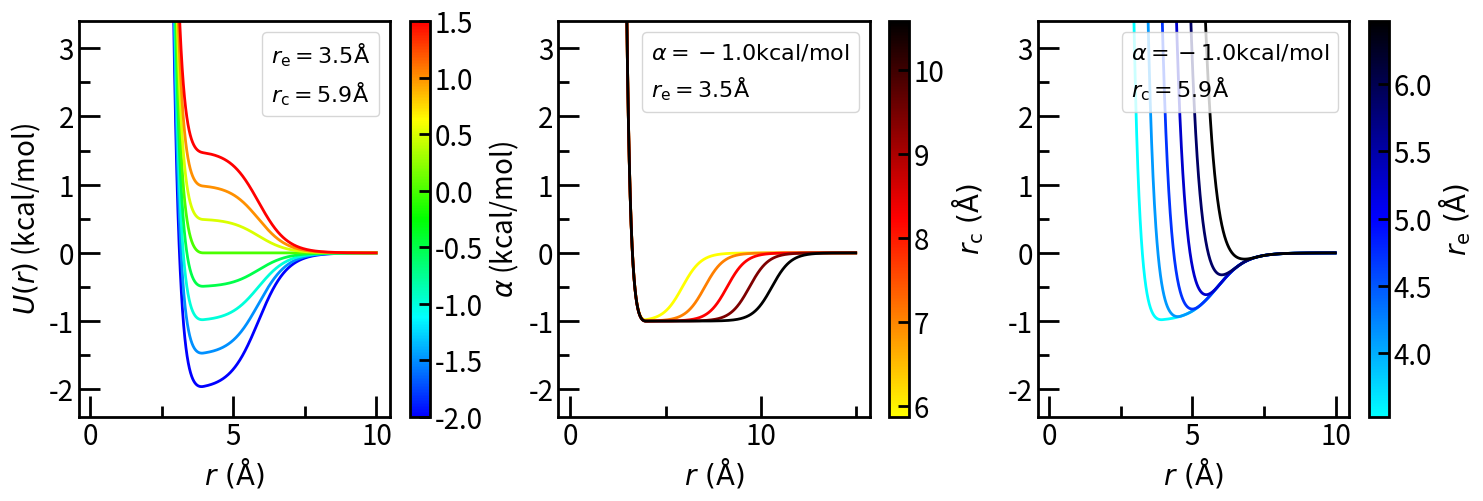
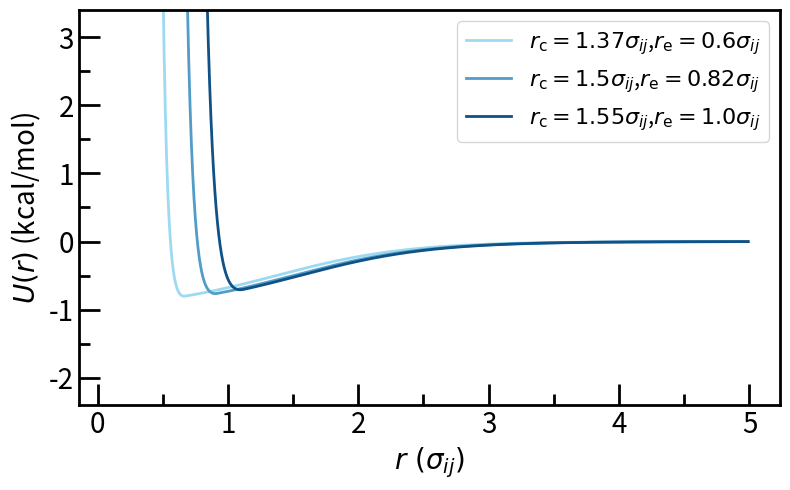
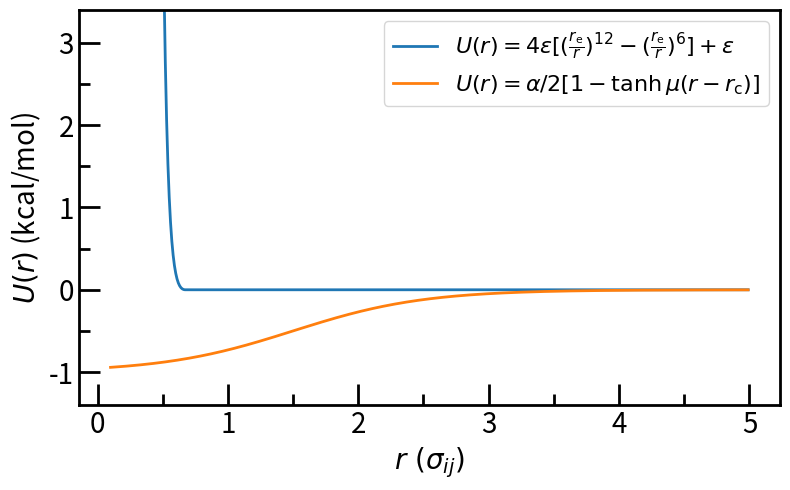

These charts were generated, in order, by the following Python code:
""""""
import numpy as np
import matplotlib.pyplot as plt
from matplotlib.colors import LinearSegmentedColormap
from mpl_toolkits.axes_grid1 import make_axes_locatable
from matplotlib.pyplot import MultipleLocator
from matplotlib.collections import LineCollection
from matplotlib import colors
from matplotlib.ticker import LogLocator,LogFormatter,AutoMinorLocator

""""""
figname='pot'
sgm=5.88

""""""
def lj(x,eps=0.2,alf=-1.0,re=0.6*sgm,rc=1.0*sgm,mu=1):
    ljlmd=4*eps*((re/x)**12-(re/x)**6)+eps
    ljlmdcut=ljlmd*(1-np.heaviside(x-2**(1/6)*re,0))
    soft=alf/2*(1-np.tanh(mu*(x-rc)))
    return ljlmdcut+soft

alf=np.arange(-2,2,0.5)
rc=np.arange(1.0,1.9,0.2)*sgm
re=np.arange(0.6,1.1,0.1)*sgm

""""""
plt.figure(figsize=(15,5))
wth=2
size=20
lenmaj=15
lenmin=8
xtick=0.1
ytick=20
# ytick=0.002

color=[(0,0,1),(0,1,1),(0,1,0),(1,1,0),(1,0,0)]
nodes=[0.00,1/4,2/4,3/4,1.00]
cmap=LinearSegmentedColormap.from_list('custom_cmap',list(zip(nodes,color)))
norm=colors.Normalize(vmin=np.min(alf),vmax=np.max(alf))
ax=plt.subplot(1,3,1)
x=np.arange(0.1,10,0.01)
for i in range(len(alf)):
    normc=norm(alf[i])
    rgb=cmap(normc)
    ax.plot(x,lj(x,alf=alf[i]),color=rgb,linewidth=wth)
ax.plot([],[],label='$r_\\mathrm{e}=%.1f\\mathrm{\\AA}$'%(0.6*sgm))
ax.plot([],[],label='$r_\\mathrm{c}=%.1f\\mathrm{\\AA}$'%(1.0*sgm))
ax.autoscale()
ax.minorticks_on()
ax.tick_params(axis='both',which='major',direction='in',width=wth,length=lenmaj,labelsize=size)
ax.tick_params(axis='both',which='minor',direction='in',width=wth,length=lenmin,labelsize=size)
ax.xaxis.set_minor_locator(AutoMinorLocator(2))
ax.yaxis.set_minor_locator(AutoMinorLocator(2))
ax.spines['bottom'].set_linewidth(wth)
ax.spines['top'].set_linewidth(wth)
ax.spines['left'].set_linewidth(wth)
ax.spines['right'].set_linewidth(wth)
ax.set_ylim(-2.4,3.4)
ax.set_xlabel('$r~(\\mathrm{\\AA})$',fontsize=size)
ax.set_ylabel('$U(r)$ (kcal/mol)',fontsize=size)
ax.legend(loc='upper right',fontsize=0.8*size,handlelength=0.0,handletextpad=0.0)
sm=plt.cm.ScalarMappable(cmap=cmap,norm=norm)
sm.set_array([])
cbar=plt.colorbar(sm,ax=plt.gca())
cbar.set_label('$\\alpha$ (kcal/mol)',fontsize=size)
# cbar.ax1.yaxis.set_major_locator(LogLocator(subs='all'))  ### For color parameters with small range, without spanning multiple orders of magnitude.
# cbar.ax1.yaxis.set_major_formatter(LogFormatter(minor_thresholds=(2,1))) ### For color parameters with small range, without spanning multiple orders of magnitude.
cbar.ax.tick_params(labelsize=size,direction='in',width=wth,length=lenmin)
cbar.outline.set_linewidth(wth)

color=[(1,1,0),(1,0,0),(0,0,0)]
nodes=[0.00,1/2,1.00]
cmap=LinearSegmentedColormap.from_list('custom_cmap',list(zip(nodes,color)))
norm=colors.Normalize(vmin=np.min(rc),vmax=np.max(rc))
ax=plt.subplot(1,3,2)
x=np.arange(0.1,15,0.01)
for i in range(len(rc)):
    normc=norm(rc[i])
    rgb=cmap(normc)
    ax.plot(x,lj(x,rc=rc[i]),color=rgb,linewidth=wth)
ax.plot([],[],label='$\\alpha=%.1f\\mathrm{kcal/mol}$'%(-1.0))
ax.plot([],[],label='$r_\\mathrm{e}=%.1f\\mathrm{\\AA}$'%(0.6*sgm))
ax.autoscale()
ax.minorticks_on()
ax.tick_params(axis='both',which='major',direction='in',width=wth,length=lenmaj,labelsize=size)
ax.tick_params(axis='both',which='minor',direction='in',width=wth,length=lenmin,labelsize=size)
ax.xaxis.set_minor_locator(AutoMinorLocator(2))
ax.yaxis.set_minor_locator(AutoMinorLocator(2))
ax.spines['bottom'].set_linewidth(wth)
ax.spines['top'].set_linewidth(wth)
ax.spines['left'].set_linewidth(wth)
ax.spines['right'].set_linewidth(wth)
ax.set_ylim(-2.4,3.4)
ax.set_xlabel('$r~(\\mathrm{\\AA})$',fontsize=size)
ax.legend(loc='upper right',fontsize=0.8*size,handlelength=0.0,handletextpad=0.0)
sm=plt.cm.ScalarMappable(cmap=cmap,norm=norm)
sm.set_array([])
cbar=plt.colorbar(sm,ax=plt.gca())
cbar.set_label('$r_\\mathrm{c}~(\\mathrm{\\AA})$',fontsize=size)
# cbar.ax1.yaxis.set_major_locator(LogLocator(subs='all'))  ### For color parameters with small range, without spanning multiple orders of magnitude.
# cbar.ax1.yaxis.set_major_formatter(LogFormatter(minor_thresholds=(2,1))) ### For color parameters with small range, without spanning multiple orders of magnitude.
cbar.ax.tick_params(labelsize=size,direction='in',width=wth,length=lenmin)
cbar.outline.set_linewidth(wth)

color=[(0,1,1),(0,0,1),(0,0,0)]
nodes=[0.00,1/2,1.00]
cmap=LinearSegmentedColormap.from_list('custom_cmap',list(zip(nodes,color)))
norm=colors.Normalize(vmin=np.min(re),vmax=np.max(re))
ax=plt.subplot(1,3,3)
x=np.arange(0.1,10,0.01)
for i in range(len(re)):
    normc=norm(re[i])
    rgb=cmap(normc)
    ax.plot(x,lj(x,re=re[i]),color=rgb,linewidth=wth)
ax.plot([],[],label='$\\alpha=%.1f\\mathrm{kcal/mol}$'%(-1.0))
ax.plot([],[],label='$r_\\mathrm{c}=%.1f\\mathrm{\\AA}$'%(1.0*sgm))
ax.autoscale()
ax.minorticks_on()
ax.tick_params(axis='both',which='major',direction='in',width=wth,length=lenmaj,labelsize=size)
ax.tick_params(axis='both',which='minor',direction='in',width=wth,length=lenmin,labelsize=size)
ax.xaxis.set_minor_locator(AutoMinorLocator(2))
ax.yaxis.set_minor_locator(AutoMinorLocator(2))
ax.spines['bottom'].set_linewidth(wth)
ax.spines['top'].set_linewidth(wth)
ax.spines['left'].set_linewidth(wth)
ax.spines['right'].set_linewidth(wth)
ax.set_ylim(-2.4,3.4)
ax.set_xlabel('$r~(\\mathrm{\\AA})$',fontsize=size)
ax.legend(loc='upper right',fontsize=0.8*size,handlelength=0.0,handletextpad=0.0)
sm=plt.cm.ScalarMappable(cmap=cmap,norm=norm)
sm.set_array([])
cbar=plt.colorbar(sm,ax=plt.gca())
cbar.set_label('$r_\\mathrm{e}~(\\mathrm{\\AA})$',fontsize=size)
# cbar.ax1.yaxis.set_major_locator(LogLocator(subs='all'))  ### For color parameters with small range, without spanning multiple orders of magnitude.
# cbar.ax1.yaxis.set_major_formatter(LogFormatter(minor_thresholds=(2,1))) ### For color parameters with small range, without spanning multiple orders of magnitude.
cbar.ax.tick_params(labelsize=size,direction='in',width=wth,length=lenmin)
cbar.outline.set_linewidth(wth)

plt.tight_layout()
plt.savefig(f'{figname}.png',format='png')
plt.savefig(f'{figname}.pdf',format='pdf')
plt.show()

plt.figure(figsize=(8,5))
wth=2
size=20
lenmaj=15
lenmin=8
xtick=0.1
ytick=20
color=['#105186','#3D86B6','#67B3DA','#9DDAF2']
nodes=[0/3,1/3,2/3,3/3]
cmap=LinearSegmentedColormap.from_list('custom_cmap',list(zip(nodes,color)))

ax=plt.subplot(1,1,1)
x=np.arange(0.1,5,0.01)
ax.plot(x,lj(x,rc=1.37,re=0.6),linewidth=wth,color=cmap(1.0),label='$r_\\mathrm{c}=1.37\\sigma_{ij}$,$r_\\mathrm{e}=0.6\\sigma_{ij}$')
ax.plot(x,lj(x,rc=1.5,re=0.82),linewidth=wth,color=cmap(0.5),label='$r_\\mathrm{c}=1.5\\sigma_{ij}$,$r_\\mathrm{e}=0.82\\sigma_{ij}$')
ax.plot(x,lj(x,rc=1.55,re=1.0),linewidth=wth,color=cmap(0.0),label='$r_\\mathrm{c}=1.55\\sigma_{ij}$,$r_\\mathrm{e}=1.0\\sigma_{ij}$')
ax.autoscale()
ax.minorticks_on()
ax.tick_params(axis='both',which='major',direction='in',width=wth,length=lenmaj,labelsize=size)
ax.tick_params(axis='both',which='minor',direction='in',width=wth,length=lenmin,labelsize=size)
ax.xaxis.set_minor_locator(AutoMinorLocator(2))
ax.yaxis.set_minor_locator(AutoMinorLocator(2))
ax.spines['bottom'].set_linewidth(wth)
ax.spines['top'].set_linewidth(wth)
ax.spines['left'].set_linewidth(wth)
ax.spines['right'].set_linewidth(wth)
ax.set_ylim(-2.4,3.4)
ax.set_xlabel('$r~(\\sigma_{ij})$',fontsize=size)
ax.set_ylabel('$U(r)$ (kcal/mol)',fontsize=size)
ax.legend(loc='upper right',fontsize=0.8*size)

plt.tight_layout()
plt.savefig(f'{figname}_2.png',format='png')
plt.savefig(f'{figname}_2.pdf',format='pdf')
plt.show()

def ljlmdcut(x,eps=0.2,re=0.6*sgm):
    ljlmd=4*eps*((re/x)**12-(re/x)**6)+eps
    ljlmdcut=ljlmd*(1-np.heaviside(x-2**(1/6)*re,0))
    return ljlmdcut
def soft(x,alf=-1.0,rc=1.0*sgm,mu=1):
    soft=alf/2*(1-np.tanh(mu*(x-rc)))
    return soft

plt.figure(figsize=(8,5))
wth=2
size=20
lenmaj=15
lenmin=8
xtick=0.1
ytick=20

ax=plt.subplot(1,1,1)
x=np.arange(0.1,5,0.01)
ax.plot(x,ljlmdcut(x,re=0.6),linewidth=wth,label='$U(r)=4\\epsilon[(\\frac{r_\\mathrm{e}}{r})^{12}-(\\frac{r_\\mathrm{e}}{r})^6]+\\epsilon$')
ax.plot(x,soft(x,rc=1.5),linewidth=wth,label='$U(r)=\\alpha/2[1-\\tanh\\mu(r-r_\\mathrm{c})]$')
ax.autoscale()
ax.minorticks_on()
ax.tick_params(axis='both',which='major',direction='in',width=wth,length=lenmaj,labelsize=size)
ax.tick_params(axis='both',which='minor',direction='in',width=wth,length=lenmin,labelsize=size)
ax.xaxis.set_minor_locator(AutoMinorLocator(2))
ax.yaxis.set_minor_locator(AutoMinorLocator(2))
ax.spines['bottom'].set_linewidth(wth)
ax.spines['top'].set_linewidth(wth)
ax.spines['left'].set_linewidth(wth)
ax.spines['right'].set_linewidth(wth)
ax.set_ylim(-1.4,3.4)
ax.set_xlabel('$r~(\\sigma_{ij})$',fontsize=size)
ax.set_ylabel('$U(r)$ (kcal/mol)',fontsize=size)
ax.legend(loc='upper right',fontsize=0.8*size)

plt.tight_layout()
plt.savefig(f'{figname}_3.png',format='png')
plt.savefig(f'{figname}_3.pdf',format='pdf')
plt.show()
